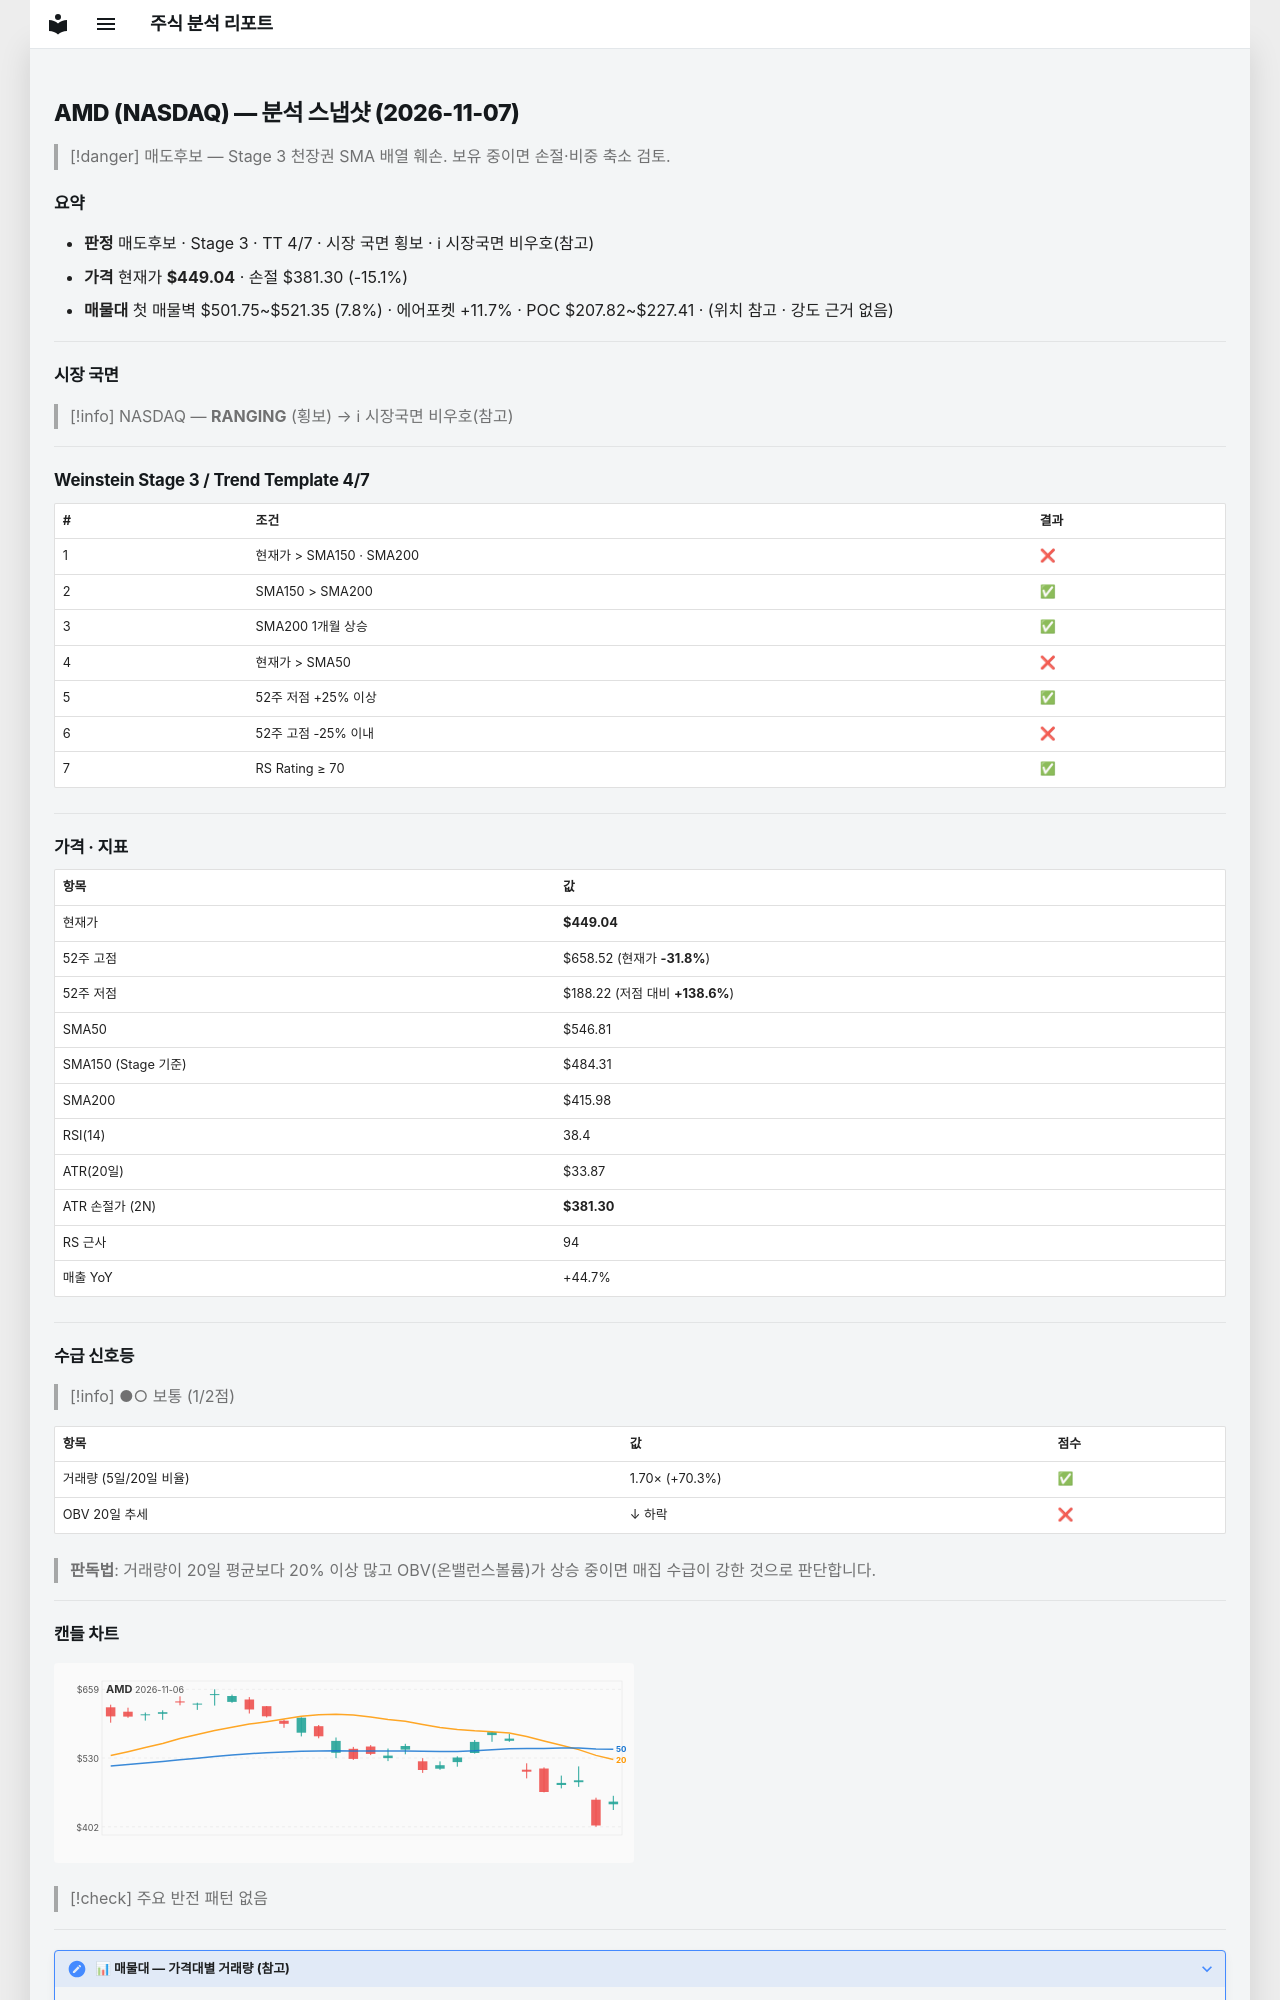

repository: soloandco/stock-reports · page: snapshots/AMD-2026-11-07/index.html · generator: mkdocs

---
type: analysis-snapshot
title: AMD 분석 스냅샷
ticker: AMD
market: NASDAQ
created: 2026-11-07
updated: 2026-11-07
bar-date: 2026-11-06
verdict: 매도후보
real-rr: 2.00
sma50-gap-pct: -17.9
weekly-position: 저항대재진입
weekly-overhead-price: 584.73
weekly-overhead-pct: 30.2
stage: 3
trend-template-score: 4
tt-max: 7
ma-set: sma-50-150-200
price: 449.0400085449219
stop-price: 381.30478629929
market-regime: RANGING
supply-demand-score: 1/2
supply-demand-label: 보통
status: tracking
tags:
  - stock-agent
  - watchlist
  - AMD
  - analysis
related:
  - "[[analysis-template]]"
---

# AMD (NASDAQ) — 분석 스냅샷 (2026-11-07)

> [!danger] 매도후보 — Stage 3 천장권
> SMA 배열 훼손. 보유 중이면 손절·비중 축소 검토.

## 요약

- **판정** 매도후보 · Stage 3 · TT 4/7 · 시장 국면 횡보 · ℹ 시장국면 비우호(참고)
- **가격** 현재가 **$449.04** · 손절 $381.30 (-15.1%)
- **매물대** 첫 매물벽 $501.75~$521.35 (7.8%) · 에어포켓 +11.7% · POC $207.82~$227.41 · (위치 참고 · 강도 근거 없음)

---

## 시장 국면

> [!info] NASDAQ — **RANGING** (횡보) → ℹ 시장국면 비우호(참고)

---

## Weinstein Stage 3 / Trend Template 4/7

| # | 조건 | 결과 |
|---|------|------|
| 1 | 현재가 > SMA150 · SMA200 | ❌ |
| 2 | SMA150 > SMA200 | ✅ |
| 3 | SMA200 1개월 상승 | ✅ |
| 4 | 현재가 > SMA50 | ❌ |
| 5 | 52주 저점 +25% 이상 | ✅ |
| 6 | 52주 고점 -25% 이내 | ❌ |
| 7 | RS Rating ≥ 70 | ✅ |

---

## 가격 · 지표

| 항목 | 값 |
|------|---|
| 현재가 | **$449.04** |
| 52주 고점 | $658.52 (현재가 **-31.8%**) |
| 52주 저점 | $188.22 (저점 대비 **+138.6%**) |
| SMA50 | $546.81 |
| SMA150 (Stage 기준) | $484.31 |
| SMA200 | $415.98 |
| RSI(14) | 38.4 |
| ATR(20일) | $33.87 |
| ATR 손절가 (2N) | **$381.30** |
| RS 근사 | 94 |
| 매출 YoY | +44.7% |

---
## 수급 신호등

> [!info] ●○ 보통 (1/2점)

| 항목 | 값 | 점수 |
|------|------|------|
| 거래량 (5일/20일 비율) | 1.70× (+70.3%) | ✅ |
| OBV 20일 추세 | ↓ 하락 | ❌ |

> **판독법**: 거래량이 20일 평균보다 20% 이상 많고 OBV(온밸런스볼륨)가 상승 중이면 매집 수급이 강한 것으로 판단합니다.

---
